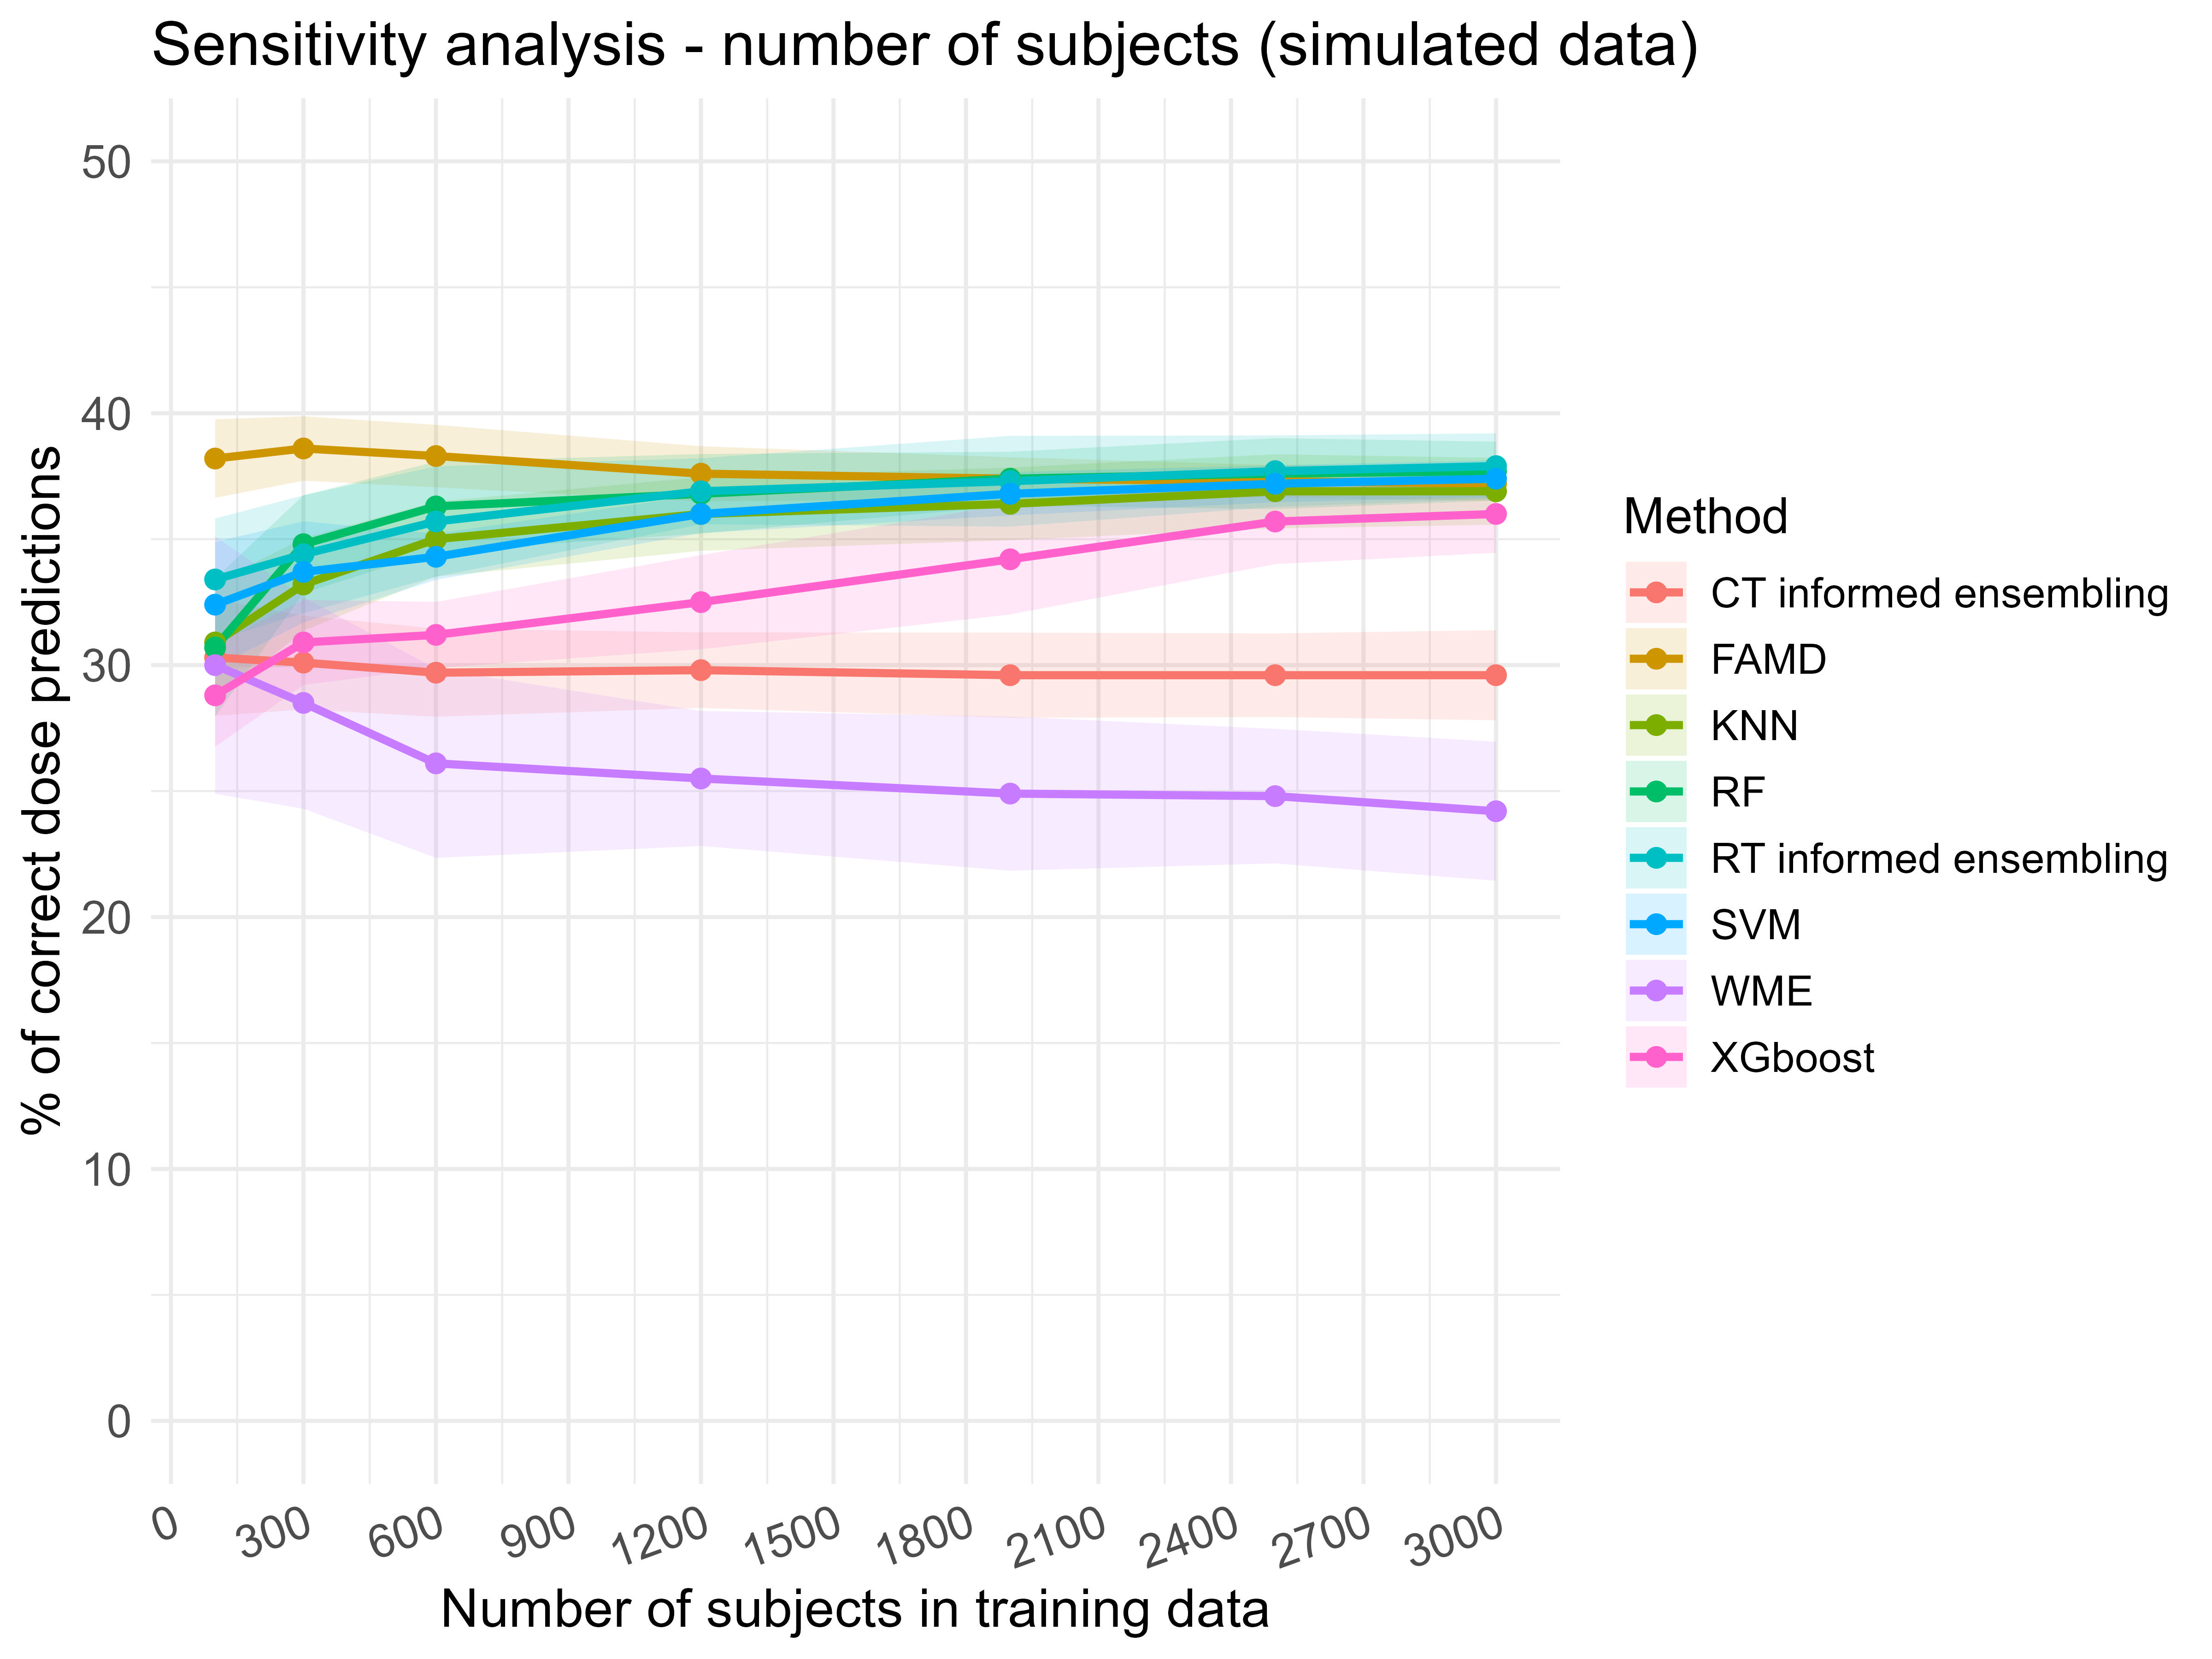

The table this chart was drawn from, first rows:
Method; 100_mean; 100_sd; 300_mean; 300_sd; 600_mean; 600_sd; 1200_mean; 1200_sd; 1900_mean; 1900_sd; 2500_mean; 2500_sd; 3000_mean; 3000_sd
CT informed ensembling; 30.3; 2.31; 30.1; 1.86; 29.7; 1.75; 29.8; 1.5; 29.6; 1.69; 29.6; 1.66; 29.6; 1.79
FAMD; 38.2; 1.56; 38.6; 1.28; 38.3; 1.24; 37.6; 1.09; 37.4; 0.851; 37.3; 0.64; 37.2; 0.689
KNN; 30.9; 2.38; 33.2; 1.84; 35; 1.49; 36; 1.46; 36.4; 1.44; 36.9; 1.47; 36.9; 1.33
RF; 30.7; 2.74; 34.8; 1.94; 36.3; 1.78; 36.8; 1.58; 37.4; 1.07; 37.6; 1.41; 37.7; 1.17
RT informed ensembling; 33.4; 2.42; 34.4; 2.34; 35.7; 2.19; 36.9; 1.31; 37.3; 1.8; 37.7; 1.42; 37.9; 1.3
SVM; 32.4; 2.49; 33.7; 2.01; 34.3; 0.917; 36; 0.755; 36.8; 0.86; 37.2; 0.736; 37.4; 0.732
WME; 30; 5.11; 28.5; 4.2; 26.1; 3.75; 25.5; 2.68; 24.9; 3.06; 24.8; 2.67; 24.2; 2.76
XGboost; 28.8; 2.04; 30.9; 1.69; 31.2; 1.31; 32.5; 1.87; 34.2; 2.19; 35.7; 1.69; 36; 1.54
